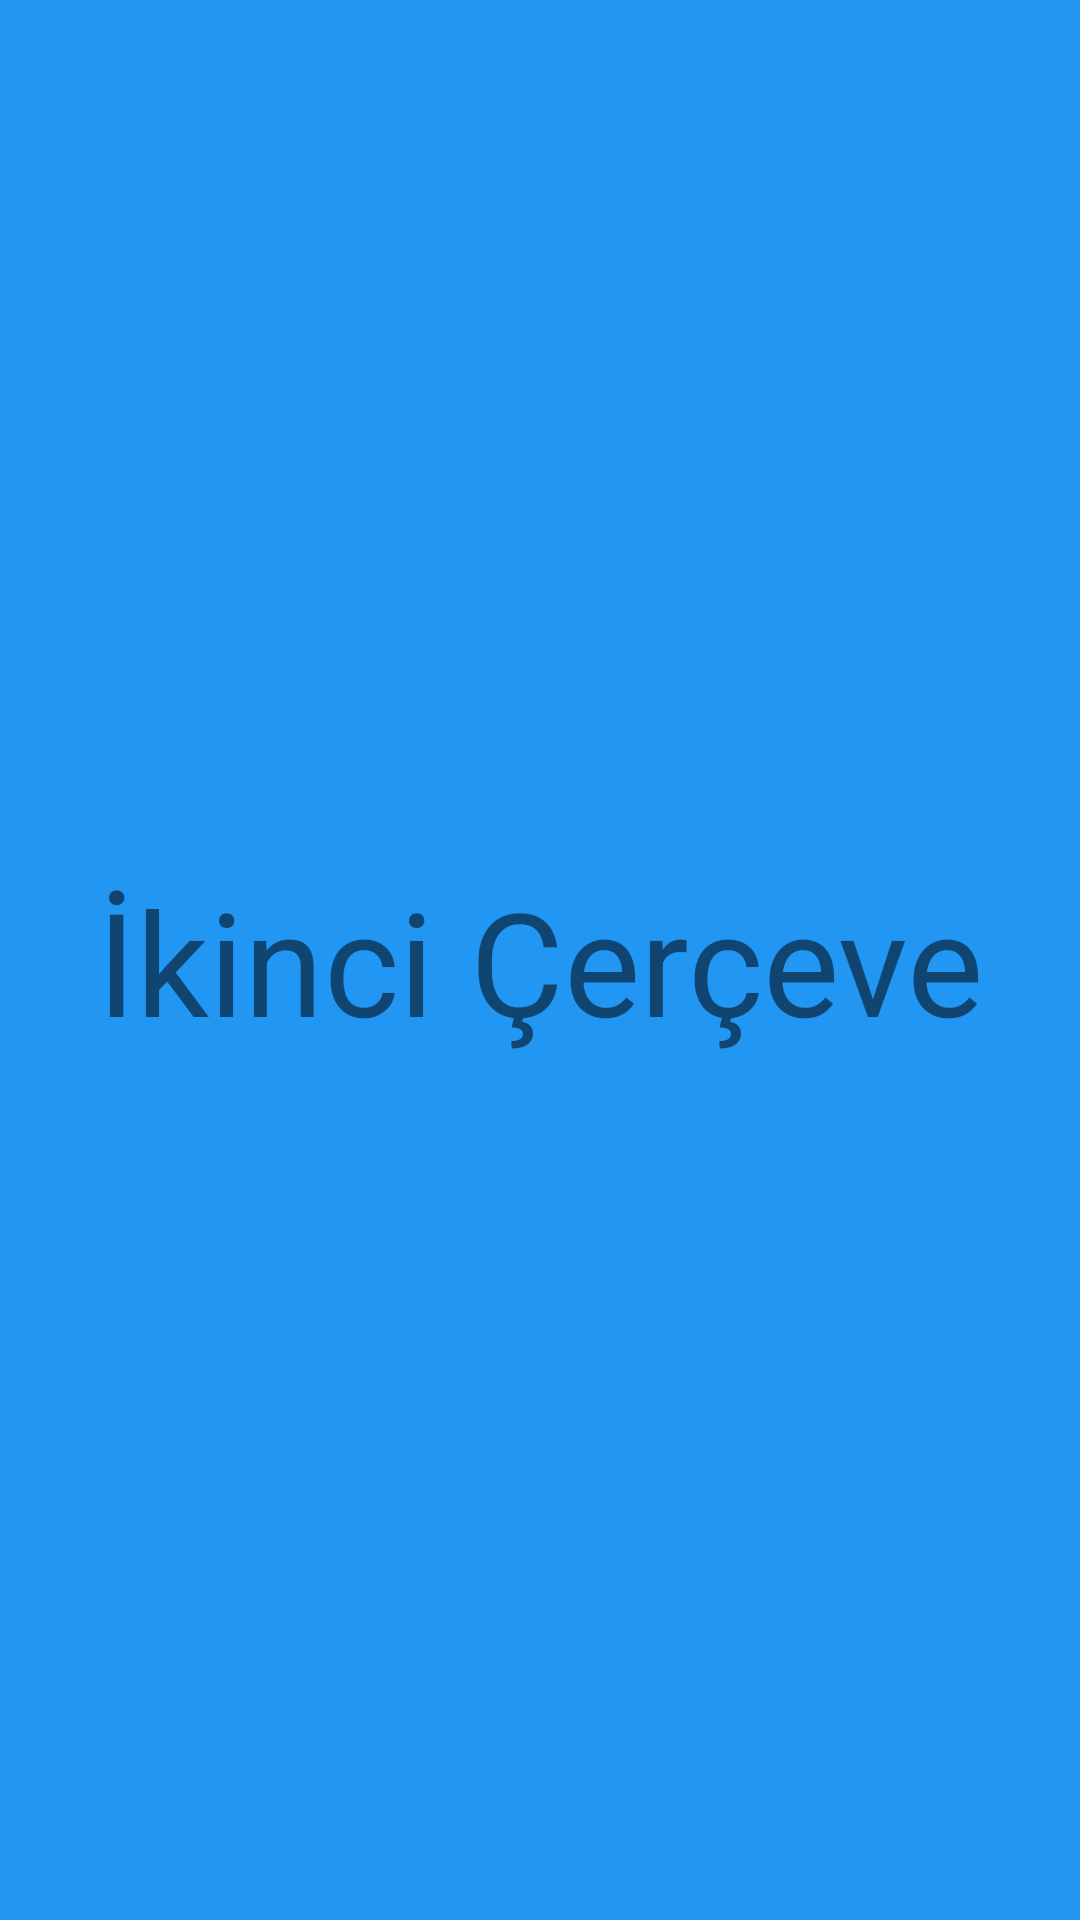

Android layout source for this screen:
<!-- AndroidManifest.xml: application theme Theme.Ders21 -->
<!-- res/layout/ikinci_fragment_layout.xml -->
<?xml version="1.0" encoding="utf-8"?>
<androidx.constraintlayout.widget.ConstraintLayout xmlns:android="http://schemas.android.com/apk/res/android"
    xmlns:app="http://schemas.android.com/apk/res-auto"
    xmlns:tools="http://schemas.android.com/tools"
    android:layout_width="match_parent"
    android:layout_height="match_parent"
    android:background="#2196F3">

    <TextView
        android:id="@+id/textView2"
        android:layout_width="wrap_content"
        android:layout_height="wrap_content"
        android:text="İkinci Çerçeve"
        android:textSize="48sp"
        app:layout_constraintBottom_toBottomOf="parent"
        app:layout_constraintEnd_toEndOf="parent"
        app:layout_constraintStart_toStartOf="parent"
        app:layout_constraintTop_toTopOf="parent" />
</androidx.constraintlayout.widget.ConstraintLayout>
<!-- resources referenced by this layout -->
<resources>
  <style name="Theme.Ders21" parent="Theme.MaterialComponents.DayNight.DarkActionBar">
          
          <item name="colorPrimary">@color/purple_500</item>
          <item name="colorPrimaryVariant">@color/purple_700</item>
          <item name="colorOnPrimary">@color/white</item>
          
          <item name="colorSecondary">@color/teal_200</item>
          <item name="colorSecondaryVariant">@color/teal_700</item>
          <item name="colorOnSecondary">@color/black</item>
          
          <item name="android:statusBarColor" tools:targetApi="l">?attr/colorPrimaryVariant</item>
          
      </style>
  <!-- not gathered from this repository: default colours our renderer supplied (Android Studio template values) -->
  <color name="purple_500">#FF6200EE</color>
  <color name="purple_700">#FF3700B3</color>
  <color name="teal_200">#FF03DAC5</color>
  <color name="teal_700">#FF018786</color>
  <color name="black">#FF000000</color>
  <color name="white">#FFFFFFFF</color>
</resources>
